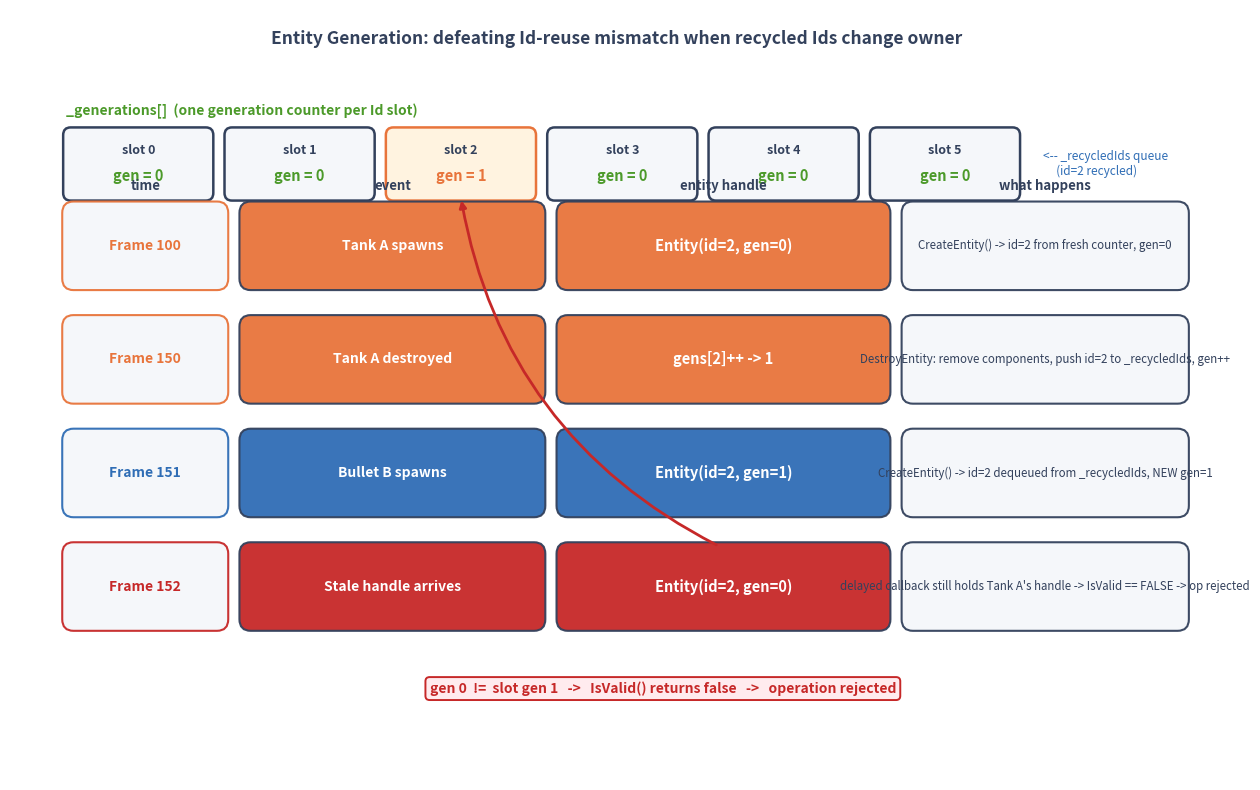

Reproduce this figure in Python. (Note: this script raises an exception after producing the figure.)
import matplotlib
matplotlib.use('Agg')
import matplotlib.pyplot as plt
from matplotlib.patches import FancyBboxPatch, FancyArrowPatch, Rectangle, Circle

C_TANK   = '#E8743B'   # orange - tank A (gen 0)
C_BULLET = '#2F6DB5'   # blue   - bullet B (gen 1)
C_SLOT   = '#4C9A2A'   # green  - slot / generations array
C_OLD    = '#C62828'   # red    - stale handle
C_BG     = '#F5F7FA'
C_EDGE   = '#33415C'

fig, ax = plt.subplots(figsize=(13, 8.0))
ax.set_xlim(0, 13)
ax.set_ylim(0, 8.0)
ax.axis('off')
ax.set_facecolor('white')

def box(x, y, w, h, color, text, fontsize=11, fc=None, ec=C_EDGE, lw=1.5, weight='normal', tcolor=None):
    p = FancyBboxPatch((x, y), w, h,
                       boxstyle="round,pad=0.04,rounding_size=0.12",
                       linewidth=lw, edgecolor=ec,
                       facecolor=(fc if fc else color), alpha=0.95)
    ax.add_patch(p)
    if tcolor is None: tcolor = 'white'
    ax.text(x + w/2, y + h/2, text, ha='center', va='center',
            fontsize=fontsize, color=tcolor, weight=weight, zorder=5)

def arrow(x1, y1, x2, y2, color=C_EDGE, style='-|>', lw=1.8, ls='-', text=None,
          tcolor=None, tbg=None, rad=0.0, tfontsize=9):
    a = FancyArrowPatch((x1, y1), (x2, y2),
                        arrowstyle=style, mutation_scale=16,
                        color=color, lw=lw, linestyle=ls,
                        connectionstyle=f"arc3,rad={rad}", zorder=3)
    ax.add_patch(a)
    if text:
        if tcolor is None: tcolor = color
        ax.text((x1+x2)/2, (y1+y2)/2 + (0.2 if rad else 0), text,
                ha='center', va='center', fontsize=tfontsize, color=tcolor,
                weight='bold',
                bbox=dict(boxstyle='round,pad=0.22', fc=(tbg if tbg else 'white'),
                          ec=color, lw=1.0))

# ---- Title ----
ax.text(6.5, 7.7,
        'Entity Generation: defeating Id-reuse mismatch when recycled Ids change owner',
        ha='center', va='center', fontsize=12.5, weight='bold', color=C_EDGE)

# ============ TOP: the _generations slots row ============
ax.text(0.6, 6.95, '_generations[]  (one generation counter per Id slot)',
        ha='left', va='center', fontsize=10, weight='bold', color=C_SLOT)

slot_y = 6.05
slot_w = 1.55
slot_h = 0.7
n_slots = 6
x0 = 0.6
for i in range(n_slots):
    x = x0 + i * (slot_w + 0.18)
    is_target = (i == 2)  # slot id=2 highlighted (we'll narrate id=2)
    fc = '#FFF3E0' if is_target else C_BG
    ec = C_TANK if is_target else C_EDGE
    p = FancyBboxPatch((x, slot_y), slot_w, slot_h,
                       boxstyle="round,pad=0.03,rounding_size=0.08",
                       linewidth=1.8, edgecolor=ec, facecolor=fc)
    ax.add_patch(p)
    ax.text(x + slot_w/2, slot_y + slot_h*0.7, f"slot {i}", ha='center', va='center',
            fontsize=9, color=C_EDGE, weight='bold')
    gen_val = 1 if is_target else 0
    ax.text(x + slot_w/2, slot_y + slot_h*0.32, f"gen = {gen_val}",
            ha='center', va='center', fontsize=10.5,
            color=(C_TANK if is_target else C_SLOT), weight='bold')

# recycled queue label
ax.text(x0 + n_slots*(slot_w+0.18) + 0.1, slot_y + slot_h/2,
        "<-- _recycledIds queue\n     (id=2 recycled)",
        ha='left', va='center', fontsize=8.5, color=C_BULLET, style='italic')

# ============ TIMELINE: 4 steps ============
steps = [
    ("Frame 100", "Tank A spawns",        "Entity(id=2, gen=0)",   C_TANK,
     "CreateEntity() -> id=2 from fresh counter, gen=0"),
    ("Frame 150", "Tank A destroyed",     "gens[2]++ -> 1", C_TANK,
     "DestroyEntity: remove components, push id=2 to _recycledIds, gen++"),
    ("Frame 151", "Bullet B spawns",      "Entity(id=2, gen=1)",   C_BULLET,
     "CreateEntity() -> id=2 dequeued from _recycledIds, NEW gen=1"),
    ("Frame 152", "Stale handle arrives", "Entity(id=2, gen=0)",   C_OLD,
     "delayed callback still holds Tank A's handle -> IsValid == FALSE -> op rejected"),
]

ystep = 1.18
ytop = 5.55
for i, (frame, action, handle, color, detail) in enumerate(steps):
    y = ytop - i * ystep
    # frame badge
    box(0.6, y - 0.42, 1.7, 0.84, C_BG, frame, fontsize=10, fc=C_BG, ec=color,
        weight='bold', tcolor=color)
    # action
    box(2.5, y - 0.42, 3.2, 0.84, color, action, fontsize=10, weight='bold')
    # handle / state
    box(5.9, y - 0.42, 3.5, 0.84, color, handle, fontsize=10.5, weight='bold')
    # detail
    box(9.6, y - 0.42, 3.0, 0.84, C_BG, detail, fontsize=8.3, fc=C_BG, ec=C_EDGE, tcolor=C_EDGE)

# column headers
yh = ytop + 0.62
ax.text(0.6 + 1.7/2, yh, "time", ha='center', va='center', fontsize=9.5, weight='bold', color=C_EDGE)
ax.text(2.5 + 3.2/2, yh, "event", ha='center', va='center', fontsize=9.5, weight='bold', color=C_EDGE)
ax.text(5.9 + 3.5/2, yh, "entity handle", ha='center', va='center', fontsize=9.5, weight='bold', color=C_EDGE)
ax.text(9.6 + 3.0/2, yh, "what happens", ha='center', va='center', fontsize=9.5, weight='bold', color=C_EDGE)

# ---- highlight arrow: stale handle gen=0 vs slot gen=1 mismatch ----
# draw a red bracket from the last step's handle up to the slot gen=1
ax.annotate("", xy=(x0 + 2*(slot_w+0.18) + slot_w/2, slot_y),
            xytext=(7.6, ytop - 3*ystep + 0.42),
            arrowprops=dict(arrowstyle='-|>', color=C_OLD, lw=2.0,
                            connectionstyle="arc3,rad=-0.25"))
ax.text(7.0, 0.95,
        "gen 0  !=  slot gen 1   ->   IsValid() returns false   ->   operation rejected",
        ha='center', va='center', fontsize=10, weight='bold', color=C_OLD,
        bbox=dict(boxstyle='round,pad=0.3', fc='#FFEBEE', ec=C_OLD, lw=1.4))

plt.tight_layout()
out = r'c:/Users/86133/Desktop/深入浅出系列/帧同步设计与实现/images/fig-05-entity-generation.png'
plt.savefig(out, dpi=150, bbox_inches='tight', facecolor='white')
print("saved", out)
